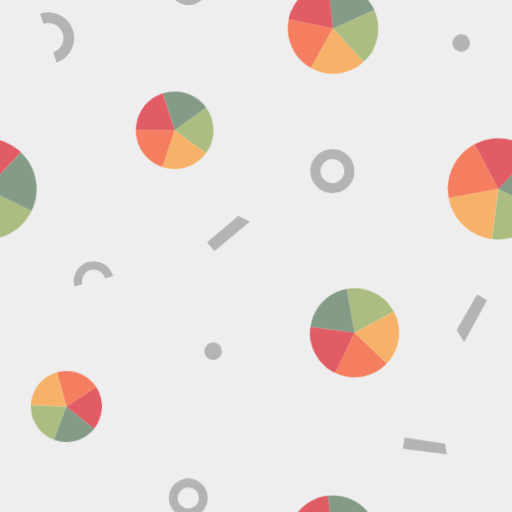
t = 0.00 s
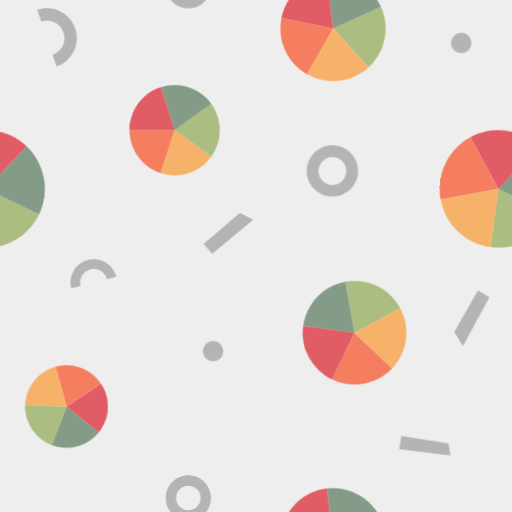
t = 1.00 s
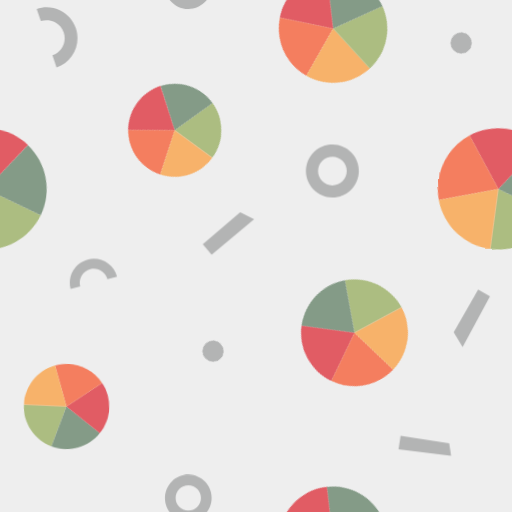
t = 2.00 s
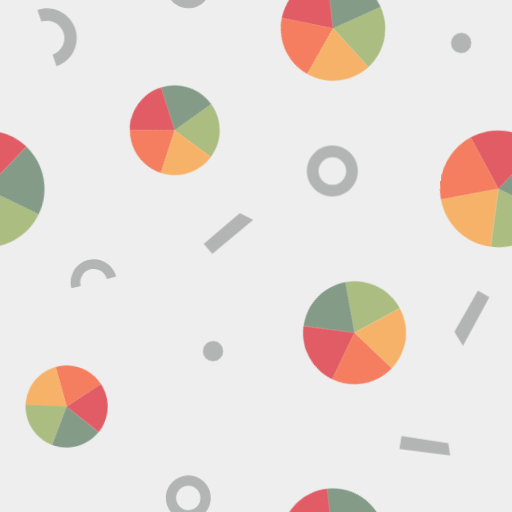
t = 3.00 s
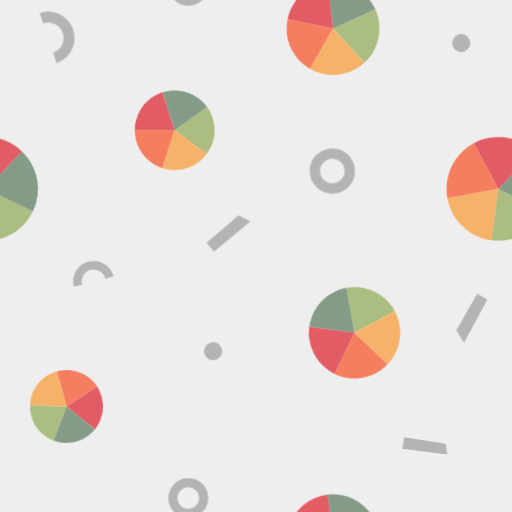
t = 4.00 s
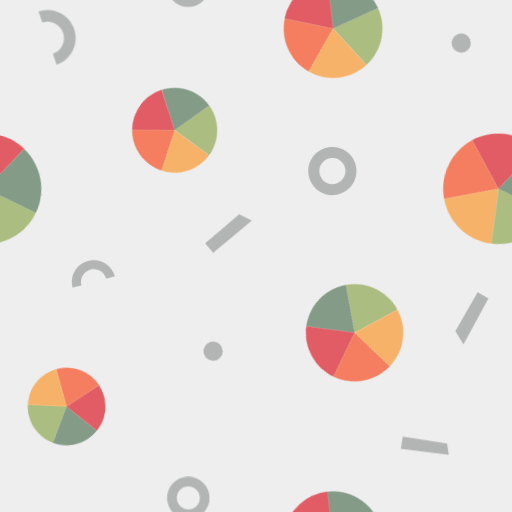
t = 4.94 s

The animated SVG that drew these frames (rendered in a browser with its animation timeline set to each time). Animation: 1 CSS @keyframes rule; one cycle of 5.88 s, repeats indefinitely.

<?xml version="1.0" encoding="utf-8"?>
<svg xmlns="http://www.w3.org/2000/svg" xmlns:xlink="http://www.w3.org/1999/xlink" style="background: rgb(238, 238, 238); display: block; position: relative; shape-rendering: auto;" width="261" height="261" preserveAspectRatio="xMidYMid" viewBox="0 0 261 261"><g transform="scale(1.02)">


<defs><g id="id-0.5169400027194098"><!--Generator: Adobe Illustrator 21.0.0, SVG Export Plug-In . SVG Version: 6.00 Build 0)--><style type="text/css">.st3{fill:#e15c64}.st4{fill:#f47e5f}.st5{fill:#f7b26a}.st7{fill:#acbd81}.st17{fill:#849b87}</style><path class="st7" d="M50,50v40c17.8,0,32.8-11.6,38-27.6L50,50z" data-fill="c1" style="fill: rgb(172, 189, 129);"></path><path class="st17" d="M50,50l38,12.4c5.5-16.9-0.9-34.8-14.5-44.7L50,50z" data-fill="c2" style="fill: rgb(132, 155, 135);"></path><path class="st3" d="M50,50l23.5-32.4c-14.4-10.4-33.4-9.9-47,0L50,50z" data-fill="c3" style="fill: rgb(225, 92, 100);"></path><path class="st4" d="M50,50L26.5,17.6C12.1,28.1,6.7,46.3,12,62.4L50,50z" data-fill="c4" style="fill: rgb(244, 126, 95);"></path><path class="st5" d="M50,50L12,62.4C17.5,79.3,33.1,90,50,90L50,50z" data-fill="c5" style="fill: rgb(247, 178, 106);"></path><metadata xmlns:d="https://loading.io/stock/"><d:name>pie</d:name><d:tags>donut,percent,circle,proportion,ratio,pizza,pie,spinner</d:tags><d:license>free</d:license><d:slug>3157vv</d:slug></metadata></g></defs>

<!-- Generator: Adobe Illustrator 21.0.0, SVG Export Plug-In . SVG Version: 6.00 Build 0)  -->


















<g data-idx="0" data-dup="" dx="-128" dy="-128" style="transform-origin: -43.697px -33.235px; animation: 5.88235s linear 0s infinite normal forwards running beat-e0740650-e1bd-4819-a18b-889a836995d8;"><g transform="translate(-128,-128)"><polygon fill="#B3B4B4" points="95.261,98.953 73.345,96.2 74.22,90.577 94.461,93.724 " data-fill="c6" style="fill: rgb(179, 180, 180);"></polygon></g></g><g data-idx="0" data-dup="" dx="128" dy="-128" style="transform-origin: 212.303px -33.235px; animation: 5.88235s linear 0s infinite normal forwards running beat-e0740650-e1bd-4819-a18b-889a836995d8;"><g transform="translate(128,-128)"><polygon fill="#B3B4B4" points="95.261,98.953 73.345,96.2 74.22,90.577 94.461,93.724 " data-fill="c6" style="fill: rgb(179, 180, 180);"></polygon></g></g><g data-idx="1" data-dup="" dx="-128" dy="-128" style="transform-origin: -89.899px 85.4716px; animation: 5.88235s linear 0s infinite normal forwards running beat-e0740650-e1bd-4819-a18b-889a836995d8;"><g transform="translate(-128,-128)"><path fill="#B3B4B4" d="M38.105,224.49c-0.05,0-0.099,0-0.149-0.001c-2.943-0.039-5.694-1.221-7.748-3.33
	c-4.239-4.352-4.147-11.342,0.205-15.581c2.108-2.054,4.884-3.157,7.833-3.124c2.943,0.039,5.694,1.222,7.748,3.33
	c4.239,4.352,4.147,11.342-0.205,15.58C43.716,223.383,40.992,224.49,38.105,224.49z M38.098,207.494
	c-1.567,0-3.044,0.6-4.169,1.695c-2.361,2.3-2.411,6.092-0.111,8.453c1.114,1.144,2.607,1.785,4.204,1.806
	c1.609,0.014,3.106-0.581,4.25-1.695c2.361-2.3,2.411-6.092,0.112-8.453l0,0c-1.114-1.144-2.607-1.785-4.204-1.806
	C38.152,207.494,38.125,207.494,38.098,207.494z" data-fill="c6" style="fill: rgb(179, 180, 180);"></path></g></g><g data-idx="1" data-dup="" dx="128" dy="-128" style="transform-origin: 166.101px 85.4716px; animation: 5.88235s linear 0s infinite normal forwards running beat-e0740650-e1bd-4819-a18b-889a836995d8;"><g transform="translate(128,-128)"><path fill="#B3B4B4" d="M38.105,224.49c-0.05,0-0.099,0-0.149-0.001c-2.943-0.039-5.694-1.221-7.748-3.33
	c-4.239-4.352-4.147-11.342,0.205-15.581c2.108-2.054,4.884-3.157,7.833-3.124c2.943,0.039,5.694,1.222,7.748,3.33
	c4.239,4.352,4.147,11.342-0.205,15.58C43.716,223.383,40.992,224.49,38.105,224.49z M38.098,207.494
	c-1.567,0-3.044,0.6-4.169,1.695c-2.361,2.3-2.411,6.092-0.111,8.453c1.114,1.144,2.607,1.785,4.204,1.806
	c1.609,0.014,3.106-0.581,4.25-1.695c2.361-2.3,2.411-6.092,0.112-8.453l0,0c-1.114-1.144-2.607-1.785-4.204-1.806
	C38.152,207.494,38.125,207.494,38.098,207.494z" data-fill="c6" style="fill: rgb(179, 180, 180);"></path></g></g><g data-idx="2" data-dup="" dx="-128" dy="-128" style="transform-origin: 106.49px -80.4995px; animation: 5.88235s linear 0s infinite normal forwards running beat-e0740650-e1bd-4819-a18b-889a836995d8;"><g transform="translate(-128,-128)"><ellipse transform="matrix(0.7249 -0.6888 0.6888 0.7249 31.7828 174.5914)" fill="#B3B4B4" cx="234.5" cy="47.5" rx="4.4" ry="4.4" data-fill="c6" style="fill: rgb(179, 180, 180);"></ellipse></g></g><g data-idx="2" data-dup="" dx="128" dy="-128" style="transform-origin: 362.49px -80.4995px; animation: 5.88235s linear 0s infinite normal forwards running beat-e0740650-e1bd-4819-a18b-889a836995d8;"><g transform="translate(128,-128)"><ellipse transform="matrix(0.7249 -0.6888 0.6888 0.7249 31.7828 174.5914)" fill="#B3B4B4" cx="234.5" cy="47.5" rx="4.4" ry="4.4" data-fill="c6" style="fill: rgb(179, 180, 180);"></ellipse></g></g><g data-idx="3" data-dup="" dx="-128" dy="-128" style="transform-origin: 28.5333px 18.653px; animation: 5.88235s linear 0s infinite normal forwards running beat-e0740650-e1bd-4819-a18b-889a836995d8;"><g transform="translate(-128,-128)"><path fill="#B3B4B4" d="M156.299,159.176l-1.714-5.053c3.929-1.333,6.042-5.614,4.709-9.543c-0.645-1.903-1.994-3.442-3.796-4.331
	c-1.803-0.89-3.844-1.024-5.747-0.378l-1.714-5.053c3.254-1.103,6.741-0.874,9.822,0.646c3.08,1.52,5.385,4.149,6.488,7.402
	C166.625,149.582,163.015,156.898,156.299,159.176z" data-fill="c6" style="fill: rgb(179, 180, 180);"></path></g></g><g data-idx="3" data-dup="" dx="128" dy="-128" style="transform-origin: 284.533px 18.653px; animation: 5.88235s linear 0s infinite normal forwards running beat-e0740650-e1bd-4819-a18b-889a836995d8;"><g transform="translate(128,-128)"><path fill="#B3B4B4" d="M156.299,159.176l-1.714-5.053c3.929-1.333,6.042-5.614,4.709-9.543c-0.645-1.903-1.994-3.442-3.796-4.331
	c-1.803-0.89-3.844-1.024-5.747-0.378l-1.714-5.053c3.254-1.103,6.741-0.874,9.822,0.646c3.08,1.52,5.385,4.149,6.488,7.402
	C166.625,149.582,163.015,156.898,156.299,159.176z" data-fill="c6" style="fill: rgb(179, 180, 180);"></path></g></g><g data-idx="4" data-dup="" dx="-128" dy="-128" style="transform-origin: -25.5058px 21.4949px; animation: 5.88235s linear 0s infinite normal forwards running beat-e0740650-e1bd-4819-a18b-889a836995d8;"><g transform="translate(-128,-128)"><ellipse transform="matrix(0.7249 -0.6888 0.6888 0.7249 -74.7837 111.7244)" fill="#B3B4B4" cx="102.5" cy="149.5" rx="4.4" ry="4.4" data-fill="c6" style="fill: rgb(179, 180, 180);"></ellipse></g></g><g data-idx="4" data-dup="" dx="128" dy="-128" style="transform-origin: 230.494px 21.4949px; animation: 5.88235s linear 0s infinite normal forwards running beat-e0740650-e1bd-4819-a18b-889a836995d8;"><g transform="translate(128,-128)"><ellipse transform="matrix(0.7249 -0.6888 0.6888 0.7249 -74.7837 111.7244)" fill="#B3B4B4" cx="102.5" cy="149.5" rx="4.4" ry="4.4" data-fill="c6" style="fill: rgb(179, 180, 180);"></ellipse></g></g><g data-idx="5" data-dup="" dx="-128" dy="-128" style="transform-origin: 114.171px 116.691px; animation: 5.88235s linear 0s infinite normal forwards running beat-e0740650-e1bd-4819-a18b-889a836995d8;"><g transform="translate(-128,-128)"><polygon fill="#B3B4B4" points="231.486,249.178 247.065,235.877 252.857,238.786 235.18,253.505 " data-fill="c6" style="fill: rgb(179, 180, 180);"></polygon></g></g><g data-idx="5" data-dup="" dx="128" dy="-128" style="transform-origin: 370.171px 116.691px; animation: 5.88235s linear 0s infinite normal forwards running beat-e0740650-e1bd-4819-a18b-889a836995d8;"><g transform="translate(128,-128)"><polygon fill="#B3B4B4" points="231.486,249.178 247.065,235.877 252.857,238.786 235.18,253.505 " data-fill="c6" style="fill: rgb(179, 180, 180);"></polygon></g></g><g data-idx="6" data-dup="" dx="-128" dy="-128" style="transform-origin: -20.197px -96.9315px; animation: 5.88235s linear 0s infinite normal forwards running beat-e0740650-e1bd-4819-a18b-889a836995d8;"><g transform="translate(-128,-128)"><polygon fill="#B3B4B4" points="115.367,21.954 103.961,43.014 100.239,36.891 110.431,19.123 " data-fill="c6" style="fill: rgb(179, 180, 180);"></polygon></g></g><g data-idx="6" data-dup="" dx="128" dy="-128" style="transform-origin: 235.803px -96.9315px; animation: 5.88235s linear 0s infinite normal forwards running beat-e0740650-e1bd-4819-a18b-889a836995d8;"><g transform="translate(128,-128)"><polygon fill="#B3B4B4" points="115.367,21.954 103.961,43.014 100.239,36.891 110.431,19.123 " data-fill="c6" style="fill: rgb(179, 180, 180);"></polygon></g></g><g data-idx="7" data-dup="" dx="-128" dy="-128" style="transform-origin: 94.1px -7.15031px; animation: 5.88235s linear 0s infinite normal forwards running beat-e0740650-e1bd-4819-a18b-889a836995d8;"><g transform="translate(-128,-128)"><path fill="#B3B4B4" d="M222.104,130.57c-0.044,0-0.088,0-0.132-0.001c-2.596-0.034-5.024-1.077-6.835-2.937
	c-3.74-3.84-3.659-10.006,0.181-13.746c1.86-1.812,4.308-2.785,6.91-2.756c2.596,0.034,5.024,1.078,6.835,2.938
	c3.74,3.839,3.659,10.006-0.181,13.745C227.054,129.594,224.651,130.57,222.104,130.57z M222.099,115.576
	c-1.382,0-2.686,0.53-3.678,1.496c-2.083,2.029-2.127,5.374-0.098,7.458c0.983,1.009,2.3,1.575,3.708,1.594
	c1.42,0.013,2.74-0.512,3.749-1.495c2.083-2.029,2.127-5.374,0.098-7.457l0,0c-0.983-1.009-2.3-1.575-3.708-1.594
	C222.146,115.576,222.122,115.576,222.099,115.576z" data-fill="c6" style="fill: rgb(179, 180, 180);"></path></g></g><g data-idx="7" data-dup="" dx="128" dy="-128" style="transform-origin: 350.1px -7.15031px; animation: 5.88235s linear 0s infinite normal forwards running beat-e0740650-e1bd-4819-a18b-889a836995d8;"><g transform="translate(128,-128)"><path fill="#B3B4B4" d="M222.104,130.57c-0.044,0-0.088,0-0.132-0.001c-2.596-0.034-5.024-1.077-6.835-2.937
	c-3.74-3.84-3.659-10.006,0.181-13.746c1.86-1.812,4.308-2.785,6.91-2.756c2.596,0.034,5.024,1.078,6.835,2.938
	c3.74,3.839,3.659,10.006-0.181,13.745C227.054,129.594,224.651,130.57,222.104,130.57z M222.099,115.576
	c-1.382,0-2.686,0.53-3.678,1.496c-2.083,2.029-2.127,5.374-0.098,7.458c0.983,1.009,2.3,1.575,3.708,1.594
	c1.42,0.013,2.74-0.512,3.749-1.495c2.083-2.029,2.127-5.374,0.098-7.457l0,0c-0.983-1.009-2.3-1.575-3.708-1.594
	C222.146,115.576,222.122,115.576,222.099,115.576z" data-fill="c6" style="fill: rgb(179, 180, 180);"></path></g></g><g data-idx="8" data-dup="" dx="-128" dy="-128" style="transform-origin: 46.6647px -119.158px; animation: 5.88235s linear 0s infinite normal forwards running beat-e0740650-e1bd-4819-a18b-889a836995d8;"><g transform="translate(-128,-128)"><path fill="#B3B4B4" d="M184.509,10.022l-4.015,1.058c-0.822-3.122-4.032-4.993-7.154-4.17c-1.512,0.398-2.779,1.362-3.567,2.713
	c-0.788,1.352-1.003,2.929-0.603,4.44l-4.015,1.058c-0.681-2.585-0.315-5.28,1.031-7.589c1.346-2.309,3.511-3.956,6.096-4.637
	C177.619,1.489,183.103,4.687,184.509,10.022z" data-fill="c6" style="fill: rgb(179, 180, 180);"></path></g></g><g data-idx="8" data-dup="" dx="128" dy="-128" style="transform-origin: 302.665px -119.158px; animation: 5.88235s linear 0s infinite normal forwards running beat-e0740650-e1bd-4819-a18b-889a836995d8;"><g transform="translate(128,-128)"><path fill="#B3B4B4" d="M184.509,10.022l-4.015,1.058c-0.822-3.122-4.032-4.993-7.154-4.17c-1.512,0.398-2.779,1.362-3.567,2.713
	c-0.788,1.352-1.003,2.929-0.603,4.44l-4.015,1.058c-0.681-2.585-0.315-5.28,1.031-7.589c1.346-2.309,3.511-3.956,6.096-4.637
	C177.619,1.489,183.103,4.687,184.509,10.022z" data-fill="c6" style="fill: rgb(179, 180, 180);"></path></g></g><g data-idx="9" data-dup="" dx="-128" dy="-128" style="transform-origin: -6.93188px 94.3939px; animation: 5.88235s linear 0s infinite normal forwards running beat-e0740650-e1bd-4819-a18b-889a836995d8;"><g transform="translate(-128,-128)"><g transform="matrix(0.9912 0.1325 -0.1325 0.9912 30.542 -14.083) translate(121.067,222.398) scale(0.6786666666666666)"><g data-icon="" transform="scale(0.93)">  <use xlink:href="#id-0.5169400027194098" x="-50" y="-50"></use>
</g></g></g></g><g data-idx="9" data-dup="" dx="128" dy="-128" style="transform-origin: 249.068px 94.3939px; animation: 5.88235s linear 0s infinite normal forwards running beat-e0740650-e1bd-4819-a18b-889a836995d8;"><g transform="translate(128,-128)"><g transform="matrix(0.9912 0.1325 -0.1325 0.9912 30.542 -14.083) translate(121.067,222.398) scale(0.6786666666666666)"><g data-icon="" transform="scale(0.93)">  <use xlink:href="#id-0.5169400027194098" x="-50" y="-50"></use>
</g></g></g></g><g data-idx="10" data-dup="" dx="-128" dy="-128" style="transform-origin: 33.2601px -52.8315px; animation: 5.88235s linear 0s infinite normal forwards running beat-e0740650-e1bd-4819-a18b-889a836995d8;"><g transform="translate(-128,-128)"><g transform="matrix(-0.0456 0.999 -0.999 -0.0456 243.7065 -82.5047) translate(161.268,75.17099999999999) scale(0.47706666666666664)"><g data-icon="" transform="scale(0.93)">  <use xlink:href="#id-0.5169400027194098" x="-50" y="-50"></use>
</g></g></g></g><g data-idx="10" data-dup="" dx="128" dy="-128" style="transform-origin: 289.26px -52.8315px; animation: 5.88235s linear 0s infinite normal forwards running beat-e0740650-e1bd-4819-a18b-889a836995d8;"><g transform="translate(128,-128)"><g transform="matrix(-0.0456 0.999 -0.999 -0.0456 243.7065 -82.5047) translate(161.268,75.17099999999999) scale(0.47706666666666664)"><g data-icon="" transform="scale(0.93)">  <use xlink:href="#id-0.5169400027194098" x="-50" y="-50"></use>
</g></g></g></g><g data-idx="11" data-dup="" dx="-128" dy="-128" style="transform-origin: 87.3017px 65.0857px; animation: 5.88235s linear 0s infinite normal forwards running beat-e0740650-e1bd-4819-a18b-889a836995d8;"><g transform="translate(-128,-128)"><g transform="matrix(0.5905 -0.8071 0.8071 0.5905 -67.6584 252.8308) translate(215.293,193.0815) scale(0.5214666666666667)"><g data-icon="" transform="scale(0.93)">  <use xlink:href="#id-0.5169400027194098" x="-50" y="-50"></use>
</g></g></g></g><g data-idx="11" data-dup="" dx="128" dy="-128" style="transform-origin: 343.302px 65.0857px; animation: 5.88235s linear 0s infinite normal forwards running beat-e0740650-e1bd-4819-a18b-889a836995d8;"><g transform="translate(128,-128)"><g transform="matrix(0.5905 -0.8071 0.8071 0.5905 -67.6584 252.8308) translate(215.293,193.0815) scale(0.5214666666666667)"><g data-icon="" transform="scale(0.93)">  <use xlink:href="#id-0.5169400027194098" x="-50" y="-50"></use>
</g></g></g></g><g data-idx="12" data-dup="" dx="-128" dy="-128" style="transform-origin: -78.8148px -89.6873px; animation: 5.88235s linear 0s infinite normal forwards running beat-e0740650-e1bd-4819-a18b-889a836995d8;"><g transform="translate(-128,-128)"><g transform="matrix(-0.4749 -0.8801 0.8801 -0.4749 38.8277 99.7848) translate(49.185,38.308499999999995) scale(0.5980444444444444)"><g data-icon="" transform="scale(0.93)">  <use xlink:href="#id-0.5169400027194098" x="-50" y="-50"></use>
</g></g></g></g><g data-idx="12" data-dup="" dx="128" dy="-128" style="transform-origin: 177.185px -89.6873px; animation: 5.88235s linear 0s infinite normal forwards running beat-e0740650-e1bd-4819-a18b-889a836995d8;"><g transform="translate(128,-128)"><g transform="matrix(-0.4749 -0.8801 0.8801 -0.4749 38.8277 99.7848) translate(49.185,38.308499999999995) scale(0.5980444444444444)"><g data-icon="" transform="scale(0.93)">  <use xlink:href="#id-0.5169400027194098" x="-50" y="-50"></use>
</g></g></g></g><g data-idx="13" data-dup="" dx="-128" dy="-128" style="transform-origin: -89.5756px 14.2489px; animation: 5.88235s linear 0s infinite normal forwards running beat-e0740650-e1bd-4819-a18b-889a836995d8;"><g transform="translate(-128,-128)"><g transform="matrix(0.7381 -0.6747 0.6747 0.7381 -85.9069 63.1885) translate(38.434,142.243) scale(0.607688888888889)"><g data-icon="" transform="scale(0.93)">  <use xlink:href="#id-0.5169400027194098" x="-50" y="-50"></use>
</g></g></g></g><g data-idx="13" data-dup="" dx="128" dy="-128" style="transform-origin: 166.424px 14.2489px; animation: 5.88235s linear 0s infinite normal forwards running beat-e0740650-e1bd-4819-a18b-889a836995d8;"><g transform="translate(128,-128)"><g transform="matrix(0.7381 -0.6747 0.6747 0.7381 -85.9069 63.1885) translate(38.434,142.243) scale(0.607688888888889)"><g data-icon="" transform="scale(0.93)">  <use xlink:href="#id-0.5169400027194098" x="-50" y="-50"></use>
</g></g></g></g><g data-idx="0" data-dup="" dx="-128" dy="128" style="transform-origin: -43.697px 222.765px; animation: 5.88235s linear 0s infinite normal forwards running beat-e0740650-e1bd-4819-a18b-889a836995d8;"><g transform="translate(-128,128)"><polygon fill="#B3B4B4" points="95.261,98.953 73.345,96.2 74.22,90.577 94.461,93.724 " data-fill="c6" style="fill: rgb(179, 180, 180);"></polygon></g></g><g data-idx="0" data-dup="" dx="128" dy="128" style="transform-origin: 212.303px 222.765px; animation: 5.88235s linear 0s infinite normal forwards running beat-e0740650-e1bd-4819-a18b-889a836995d8;"><g transform="translate(128,128)"><polygon fill="#B3B4B4" points="95.261,98.953 73.345,96.2 74.22,90.577 94.461,93.724 " data-fill="c6" style="fill: rgb(179, 180, 180);"></polygon></g></g><g data-idx="1" data-dup="" dx="-128" dy="128" style="transform-origin: -89.899px 341.472px; animation: 5.88235s linear 0s infinite normal forwards running beat-e0740650-e1bd-4819-a18b-889a836995d8;"><g transform="translate(-128,128)"><path fill="#B3B4B4" d="M38.105,224.49c-0.05,0-0.099,0-0.149-0.001c-2.943-0.039-5.694-1.221-7.748-3.33
	c-4.239-4.352-4.147-11.342,0.205-15.581c2.108-2.054,4.884-3.157,7.833-3.124c2.943,0.039,5.694,1.222,7.748,3.33
	c4.239,4.352,4.147,11.342-0.205,15.58C43.716,223.383,40.992,224.49,38.105,224.49z M38.098,207.494
	c-1.567,0-3.044,0.6-4.169,1.695c-2.361,2.3-2.411,6.092-0.111,8.453c1.114,1.144,2.607,1.785,4.204,1.806
	c1.609,0.014,3.106-0.581,4.25-1.695c2.361-2.3,2.411-6.092,0.112-8.453l0,0c-1.114-1.144-2.607-1.785-4.204-1.806
	C38.152,207.494,38.125,207.494,38.098,207.494z" data-fill="c6" style="fill: rgb(179, 180, 180);"></path></g></g><g data-idx="1" data-dup="" dx="128" dy="128" style="transform-origin: 166.101px 341.472px; animation: 5.88235s linear 0s infinite normal forwards running beat-e0740650-e1bd-4819-a18b-889a836995d8;"><g transform="translate(128,128)"><path fill="#B3B4B4" d="M38.105,224.49c-0.05,0-0.099,0-0.149-0.001c-2.943-0.039-5.694-1.221-7.748-3.33
	c-4.239-4.352-4.147-11.342,0.205-15.581c2.108-2.054,4.884-3.157,7.833-3.124c2.943,0.039,5.694,1.222,7.748,3.33
	c4.239,4.352,4.147,11.342-0.205,15.58C43.716,223.383,40.992,224.49,38.105,224.49z M38.098,207.494
	c-1.567,0-3.044,0.6-4.169,1.695c-2.361,2.3-2.411,6.092-0.111,8.453c1.114,1.144,2.607,1.785,4.204,1.806
	c1.609,0.014,3.106-0.581,4.25-1.695c2.361-2.3,2.411-6.092,0.112-8.453l0,0c-1.114-1.144-2.607-1.785-4.204-1.806
	C38.152,207.494,38.125,207.494,38.098,207.494z" data-fill="c6" style="fill: rgb(179, 180, 180);"></path></g></g><g data-idx="2" data-dup="" dx="-128" dy="128" style="transform-origin: 106.49px 175.501px; animation: 5.88235s linear 0s infinite normal forwards running beat-e0740650-e1bd-4819-a18b-889a836995d8;"><g transform="translate(-128,128)"><ellipse transform="matrix(0.7249 -0.6888 0.6888 0.7249 31.7828 174.5914)" fill="#B3B4B4" cx="234.5" cy="47.5" rx="4.4" ry="4.4" data-fill="c6" style="fill: rgb(179, 180, 180);"></ellipse></g></g><g data-idx="2" data-dup="" dx="128" dy="128" style="transform-origin: 362.49px 175.501px; animation: 5.88235s linear 0s infinite normal forwards running beat-e0740650-e1bd-4819-a18b-889a836995d8;"><g transform="translate(128,128)"><ellipse transform="matrix(0.7249 -0.6888 0.6888 0.7249 31.7828 174.5914)" fill="#B3B4B4" cx="234.5" cy="47.5" rx="4.4" ry="4.4" data-fill="c6" style="fill: rgb(179, 180, 180);"></ellipse></g></g><g data-idx="3" data-dup="" dx="-128" dy="128" style="transform-origin: 28.5333px 274.653px; animation: 5.88235s linear 0s infinite normal forwards running beat-e0740650-e1bd-4819-a18b-889a836995d8;"><g transform="translate(-128,128)"><path fill="#B3B4B4" d="M156.299,159.176l-1.714-5.053c3.929-1.333,6.042-5.614,4.709-9.543c-0.645-1.903-1.994-3.442-3.796-4.331
	c-1.803-0.89-3.844-1.024-5.747-0.378l-1.714-5.053c3.254-1.103,6.741-0.874,9.822,0.646c3.08,1.52,5.385,4.149,6.488,7.402
	C166.625,149.582,163.015,156.898,156.299,159.176z" data-fill="c6" style="fill: rgb(179, 180, 180);"></path></g></g><g data-idx="3" data-dup="" dx="128" dy="128" style="transform-origin: 284.533px 274.653px; animation: 5.88235s linear 0s infinite normal forwards running beat-e0740650-e1bd-4819-a18b-889a836995d8;"><g transform="translate(128,128)"><path fill="#B3B4B4" d="M156.299,159.176l-1.714-5.053c3.929-1.333,6.042-5.614,4.709-9.543c-0.645-1.903-1.994-3.442-3.796-4.331
	c-1.803-0.89-3.844-1.024-5.747-0.378l-1.714-5.053c3.254-1.103,6.741-0.874,9.822,0.646c3.08,1.52,5.385,4.149,6.488,7.402
	C166.625,149.582,163.015,156.898,156.299,159.176z" data-fill="c6" style="fill: rgb(179, 180, 180);"></path></g></g><g data-idx="4" data-dup="" dx="-128" dy="128" style="transform-origin: -25.5058px 277.495px; animation: 5.88235s linear 0s infinite normal forwards running beat-e0740650-e1bd-4819-a18b-889a836995d8;"><g transform="translate(-128,128)"><ellipse transform="matrix(0.7249 -0.6888 0.6888 0.7249 -74.7837 111.7244)" fill="#B3B4B4" cx="102.5" cy="149.5" rx="4.4" ry="4.4" data-fill="c6" style="fill: rgb(179, 180, 180);"></ellipse></g></g><g data-idx="4" data-dup="" dx="128" dy="128" style="transform-origin: 230.494px 277.495px; animation: 5.88235s linear 0s infinite normal forwards running beat-e0740650-e1bd-4819-a18b-889a836995d8;"><g transform="translate(128,128)"><ellipse transform="matrix(0.7249 -0.6888 0.6888 0.7249 -74.7837 111.7244)" fill="#B3B4B4" cx="102.5" cy="149.5" rx="4.4" ry="4.4" data-fill="c6" style="fill: rgb(179, 180, 180);"></ellipse></g></g><g data-idx="5" data-dup="" dx="-128" dy="128" style="transform-origin: 114.171px 372.691px; animation: 5.88235s linear 0s infinite normal forwards running beat-e0740650-e1bd-4819-a18b-889a836995d8;"><g transform="translate(-128,128)"><polygon fill="#B3B4B4" points="231.486,249.178 247.065,235.877 252.857,238.786 235.18,253.505 " data-fill="c6" style="fill: rgb(179, 180, 180);"></polygon></g></g><g data-idx="5" data-dup="" dx="128" dy="128" style="transform-origin: 370.171px 372.691px; animation: 5.88235s linear 0s infinite normal forwards running beat-e0740650-e1bd-4819-a18b-889a836995d8;"><g transform="translate(128,128)"><polygon fill="#B3B4B4" points="231.486,249.178 247.065,235.877 252.857,238.786 235.18,253.505 " data-fill="c6" style="fill: rgb(179, 180, 180);"></polygon></g></g><g data-idx="6" data-dup="" dx="-128" dy="128" style="transform-origin: -20.197px 159.069px; animation: 5.88235s linear 0s infinite normal forwards running beat-e0740650-e1bd-4819-a18b-889a836995d8;"><g transform="translate(-128,128)"><polygon fill="#B3B4B4" points="115.367,21.954 103.961,43.014 100.239,36.891 110.431,19.123 " data-fill="c6" style="fill: rgb(179, 180, 180);"></polygon></g></g><g data-idx="6" data-dup="" dx="128" dy="128" style="transform-origin: 235.803px 159.069px; animation: 5.88235s linear 0s infinite normal forwards running beat-e0740650-e1bd-4819-a18b-889a836995d8;"><g transform="translate(128,128)"><polygon fill="#B3B4B4" points="115.367,21.954 103.961,43.014 100.239,36.891 110.431,19.123 " data-fill="c6" style="fill: rgb(179, 180, 180);"></polygon></g></g><g data-idx="7" data-dup="" dx="-128" dy="128" style="transform-origin: 94.1px 248.85px; animation: 5.88235s linear 0s infinite normal forwards running beat-e0740650-e1bd-4819-a18b-889a836995d8;"><g transform="translate(-128,128)"><path fill="#B3B4B4" d="M222.104,130.57c-0.044,0-0.088,0-0.132-0.001c-2.596-0.034-5.024-1.077-6.835-2.937
	c-3.74-3.84-3.659-10.006,0.181-13.746c1.86-1.812,4.308-2.785,6.91-2.756c2.596,0.034,5.024,1.078,6.835,2.938
	c3.74,3.839,3.659,10.006-0.181,13.745C227.054,129.594,224.651,130.57,222.104,130.57z M222.099,115.576
	c-1.382,0-2.686,0.53-3.678,1.496c-2.083,2.029-2.127,5.374-0.098,7.458c0.983,1.009,2.3,1.575,3.708,1.594
	c1.42,0.013,2.74-0.512,3.749-1.495c2.083-2.029,2.127-5.374,0.098-7.457l0,0c-0.983-1.009-2.3-1.575-3.708-1.594
	C222.146,115.576,222.122,115.576,222.099,115.576z" data-fill="c6" style="fill: rgb(179, 180, 180);"></path></g></g><g data-idx="7" data-dup="" dx="128" dy="128" style="transform-origin: 350.1px 248.85px; animation: 5.88235s linear 0s infinite normal forwards running beat-e0740650-e1bd-4819-a18b-889a836995d8;"><g transform="translate(128,128)"><path fill="#B3B4B4" d="M222.104,130.57c-0.044,0-0.088,0-0.132-0.001c-2.596-0.034-5.024-1.077-6.835-2.937
	c-3.74-3.84-3.659-10.006,0.181-13.746c1.86-1.812,4.308-2.785,6.91-2.756c2.596,0.034,5.024,1.078,6.835,2.938
	c3.74,3.839,3.659,10.006-0.181,13.745C227.054,129.594,224.651,130.57,222.104,130.57z M222.099,115.576
	c-1.382,0-2.686,0.53-3.678,1.496c-2.083,2.029-2.127,5.374-0.098,7.458c0.983,1.009,2.3,1.575,3.708,1.594
	c1.42,0.013,2.74-0.512,3.749-1.495c2.083-2.029,2.127-5.374,0.098-7.457l0,0c-0.983-1.009-2.3-1.575-3.708-1.594
	C222.146,115.576,222.122,115.576,222.099,115.576z" data-fill="c6" style="fill: rgb(179, 180, 180);"></path></g></g><g data-idx="8" data-dup="" dx="-128" dy="128" style="transform-origin: 46.6647px 136.842px; animation: 5.88235s linear 0s infinite normal forwards running beat-e0740650-e1bd-4819-a18b-889a836995d8;"><g transform="translate(-128,128)"><path fill="#B3B4B4" d="M184.509,10.022l-4.015,1.058c-0.822-3.122-4.032-4.993-7.154-4.17c-1.512,0.398-2.779,1.362-3.567,2.713
	c-0.788,1.352-1.003,2.929-0.603,4.44l-4.015,1.058c-0.681-2.585-0.315-5.28,1.031-7.589c1.346-2.309,3.511-3.956,6.096-4.637
	C177.619,1.489,183.103,4.687,184.509,10.022z" data-fill="c6" style="fill: rgb(179, 180, 180);"></path></g></g><g data-idx="8" data-dup="" dx="128" dy="128" style="transform-origin: 302.665px 136.842px; animation: 5.88235s linear 0s infinite normal forwards running beat-e0740650-e1bd-4819-a18b-889a836995d8;"><g transform="translate(128,128)"><path fill="#B3B4B4" d="M184.509,10.022l-4.015,1.058c-0.822-3.122-4.032-4.993-7.154-4.17c-1.512,0.398-2.779,1.362-3.567,2.713
	c-0.788,1.352-1.003,2.929-0.603,4.44l-4.015,1.058c-0.681-2.585-0.315-5.28,1.031-7.589c1.346-2.309,3.511-3.956,6.096-4.637
	C177.619,1.489,183.103,4.687,184.509,10.022z" data-fill="c6" style="fill: rgb(179, 180, 180);"></path></g></g><g data-idx="9" data-dup="" dx="-128" dy="128" style="transform-origin: -6.93188px 350.394px; animation: 5.88235s linear 0s infinite normal forwards running beat-e0740650-e1bd-4819-a18b-889a836995d8;"><g transform="translate(-128,128)"><g transform="matrix(0.9912 0.1325 -0.1325 0.9912 30.542 -14.083) translate(121.067,222.398) scale(0.6786666666666666)"><g data-icon="" transform="scale(0.93)">  <use xlink:href="#id-0.5169400027194098" x="-50" y="-50"></use>
</g></g></g></g><g data-idx="9" data-dup="" dx="128" dy="128" style="transform-origin: 249.068px 350.394px; animation: 5.88235s linear 0s infinite normal forwards running beat-e0740650-e1bd-4819-a18b-889a836995d8;"><g transform="translate(128,128)"><g transform="matrix(0.9912 0.1325 -0.1325 0.9912 30.542 -14.083) translate(121.067,222.398) scale(0.6786666666666666)"><g data-icon="" transform="scale(0.93)">  <use xlink:href="#id-0.5169400027194098" x="-50" y="-50"></use>
</g></g></g></g><g data-idx="10" data-dup="" dx="-128" dy="128" style="transform-origin: 33.2601px 203.168px; animation: 5.88235s linear 0s infinite normal forwards running beat-e0740650-e1bd-4819-a18b-889a836995d8;"><g transform="translate(-128,128)"><g transform="matrix(-0.0456 0.999 -0.999 -0.0456 243.7065 -82.5047) translate(161.268,75.17099999999999) scale(0.47706666666666664)"><g data-icon="" transform="scale(0.93)">  <use xlink:href="#id-0.5169400027194098" x="-50" y="-50"></use>
</g></g></g></g><g data-idx="10" data-dup="" dx="128" dy="128" style="transform-origin: 289.26px 203.168px; animation: 5.88235s linear 0s infinite normal forwards running beat-e0740650-e1bd-4819-a18b-889a836995d8;"><g transform="translate(128,128)"><g transform="matrix(-0.0456 0.999 -0.999 -0.0456 243.7065 -82.5047) translate(161.268,75.17099999999999) scale(0.47706666666666664)"><g data-icon="" transform="scale(0.93)">  <use xlink:href="#id-0.5169400027194098" x="-50" y="-50"></use>
</g></g></g></g><g data-idx="11" data-dup="" dx="-128" dy="128" style="transform-origin: 87.3017px 321.086px; animation: 5.88235s linear 0s infinite normal forwards running beat-e0740650-e1bd-4819-a18b-889a836995d8;"><g transform="translate(-128,128)"><g transform="matrix(0.5905 -0.8071 0.8071 0.5905 -67.6584 252.8308) translate(215.293,193.0815) scale(0.5214666666666667)"><g data-icon="" transform="scale(0.93)">  <use xlink:href="#id-0.5169400027194098" x="-50" y="-50"></use>
</g></g></g></g><g data-idx="11" data-dup="" dx="128" dy="128" style="transform-origin: 343.302px 321.086px; animation: 5.88235s linear 0s infinite normal forwards running beat-e0740650-e1bd-4819-a18b-889a836995d8;"><g transform="translate(128,128)"><g transform="matrix(0.5905 -0.8071 0.8071 0.5905 -67.6584 252.8308) translate(215.293,193.0815) scale(0.5214666666666667)"><g data-icon="" transform="scale(0.93)">  <use xlink:href="#id-0.5169400027194098" x="-50" y="-50"></use>
</g></g></g></g><g data-idx="12" data-dup="" dx="-128" dy="128" style="transform-origin: -78.8148px 166.313px; animation: 5.88235s linear 0s infinite normal forwards running beat-e0740650-e1bd-4819-a18b-889a836995d8;"><g transform="translate(-128,128)"><g transform="matrix(-0.4749 -0.8801 0.8801 -0.4749 38.8277 99.7848) translate(49.185,38.308499999999995) scale(0.5980444444444444)"><g data-icon="" transform="scale(0.93)">  <use xlink:href="#id-0.5169400027194098" x="-50" y="-50"></use>
</g></g></g></g><g data-idx="12" data-dup="" dx="128" dy="128" style="transform-origin: 177.185px 166.313px; animation: 5.88235s linear 0s infinite normal forwards running beat-e0740650-e1bd-4819-a18b-889a836995d8;"><g transform="translate(128,128)"><g transform="matrix(-0.4749 -0.8801 0.8801 -0.4749 38.8277 99.7848) translate(49.185,38.308499999999995) scale(0.5980444444444444)"><g data-icon="" transform="scale(0.93)">  <use xlink:href="#id-0.5169400027194098" x="-50" y="-50"></use>
</g></g></g></g><g data-idx="13" data-dup="" dx="-128" dy="128" style="transform-origin: -89.5756px 270.249px; animation: 5.88235s linear 0s infinite normal forwards running beat-e0740650-e1bd-4819-a18b-889a836995d8;"><g transform="translate(-128,128)"><g transform="matrix(0.7381 -0.6747 0.6747 0.7381 -85.9069 63.1885) translate(38.434,142.243) scale(0.607688888888889)"><g data-icon="" transform="scale(0.93)">  <use xlink:href="#id-0.5169400027194098" x="-50" y="-50"></use>
</g></g></g></g><g data-idx="13" data-dup="" dx="128" dy="128" style="transform-origin: 166.424px 270.249px; animation: 5.88235s linear 0s infinite normal forwards running beat-e0740650-e1bd-4819-a18b-889a836995d8;"><g transform="translate(128,128)"><g transform="matrix(0.7381 -0.6747 0.6747 0.7381 -85.9069 63.1885) translate(38.434,142.243) scale(0.607688888888889)"><g data-icon="" transform="scale(0.93)">  <use xlink:href="#id-0.5169400027194098" x="-50" y="-50"></use>
</g></g></g></g></g><style id="beat-e0740650-e1bd-4819-a18b-889a836995d8" data-anikit="">@keyframes beat-e0740650-e1bd-4819-a18b-889a836995d8
{
  0% {
    animation-timing-function: cubic-bezier(0.1028,0.2484,0.1372,0.849);
    transform: scale(1);
  }
  34% {
    animation-timing-function: cubic-bezier(0.7116,0.2095,0.8159,0.6876);
    transform: scale(1.2);
  }
  68% {
    animation-timing-function: cubic-bezier(0.1475,0.2888,0.294,0.883);
    transform: scale(1.0268);
  }
  84% {
    animation-timing-function: cubic-bezier(0.8176,0.2193,0.867,0.6889);
    transform: scale(1.0932);
  }
  100% {
    transform: scale(1);
  }
}</style></svg>